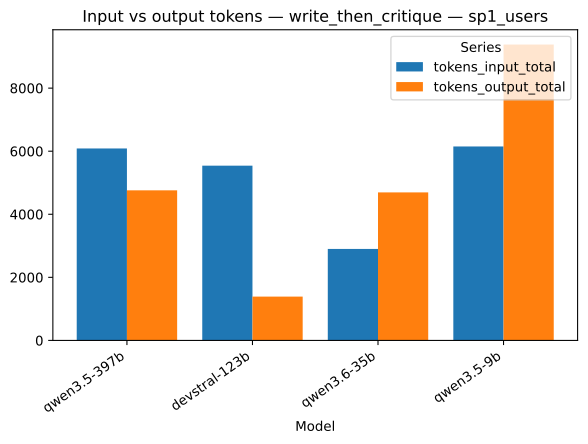

The data file committed next to this chart (first rows):
strategy, model, series, value
write_then_critique, qwen3.5-397b, tokens_input_total, 6085
write_then_critique, devstral-123b, tokens_input_total, 5541
write_then_critique, qwen3.6-35b, tokens_input_total, 2902
write_then_critique, qwen3.5-9b, tokens_input_total, 6150
write_then_critique, qwen3.5-397b, tokens_output_total, 4759
write_then_critique, devstral-123b, tokens_output_total, 1389
write_then_critique, qwen3.6-35b, tokens_output_total, 4694
write_then_critique, qwen3.5-9b, tokens_output_total, 9381
